Run: headless pygame with SDL's dummy video driver; simulated clock (each Clock.tick advances the game by its frame time, no real sleeping); random seed 0; keys injected as events and as key.get_pressed() state; mouse plan: one left click at the window centre at the start of phase 2, then a move to the lower-right quarter at the start of phase 3.
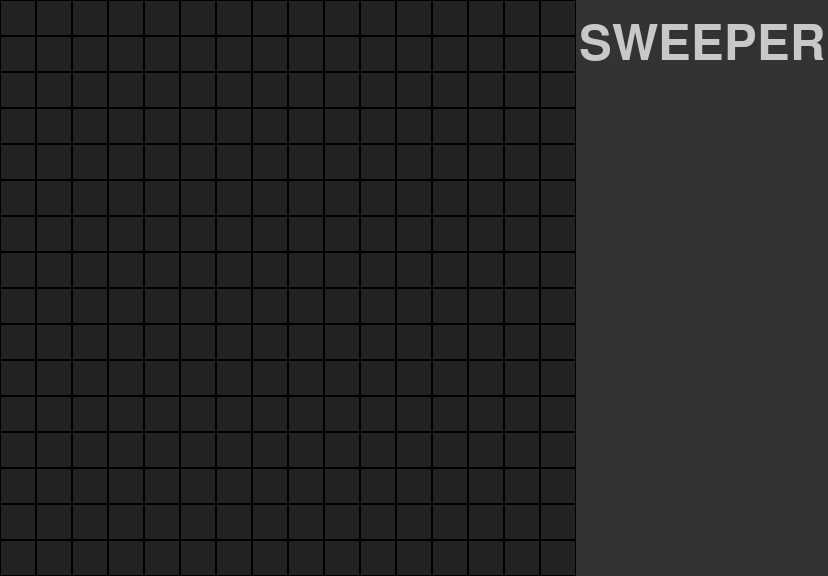
Frame 1 of 4 · flips 1–60 · no input
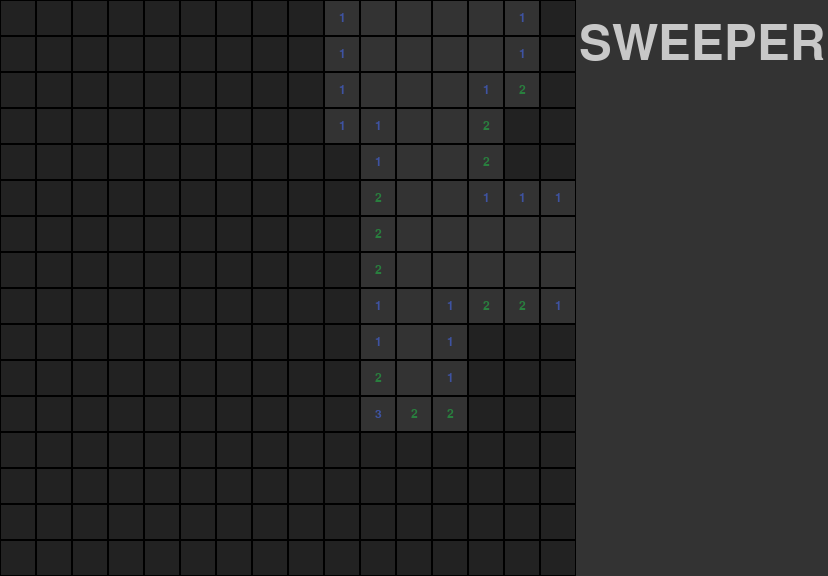
Frame 2 of 4 · flips 61–180 · clicked the window centre · tapped SPACE, RETURN · held RIGHT (→), D
Frame 3 of 4 · flips 181–300 · moved the mouse to the lower-right quarter · held DOWN (↓), S · screen unchanged from frame 2, image omitted
Frame 4 of 4 · flips 301–420 · held LEFT (←), A, UP (↑), W · screen unchanged from frame 3, image omitted

The pygame program that drew these frames:

import random
import pygame
import sys

size_x = 16
size_y = 16
total_mines = 40
blockSize = 36

STAT_WIDTH = 7
WINDOW_HEIGHT = blockSize*size_y
WINDOW_WIDTH = blockSize*size_x + blockSize*STAT_WIDTH

pygame.init()
FONT = pygame.font.SysFont("Microsoft Yahei UI Light", 2*blockSize)
STAT_RECT = rect = pygame.Rect(blockSize*size_x, 0, blockSize*STAT_WIDTH, WINDOW_HEIGHT)

BLACK = (0, 0, 0)
WHITE = (200, 200, 200)
DARK = (34, 34, 34)
LIGHT = (51, 51, 51)
BLUE = (62, 83, 162)
GREEN = (41, 127, 62)
RED = (224, 30, 37)

SCREEN = pygame.display.set_mode((WINDOW_WIDTH, WINDOW_HEIGHT))
CLOCK = pygame.time.Clock()


def set_board(size_x, size_y, total_mines, first_x, first_y):
    board = [[0 for i in range(size_y)] for j in range(size_x)]

    def num(x, y):
        if x < 0 or x >= size_x or y < 0 or y >= size_y:  # out of range
            return
        if not board[x][y] == -1:
            board[x][y] += 1
        else:
            print('setnumber error', x, y, board[x][y])
    counter = total_mines
    while counter > 0:
        x, y = random.randint(1, size_x)-1, random.randint(1, size_y)-1
        if board[x][y] == 0 and not (x == first_x and y == first_y):
            board[x][y] = -1
            counter -= 1
    for j in range(size_y):
        for i in range(size_x):
            if board[i][j] == -1:
                num(i+1, j), num(i-1, j), num(i, j+1), num(i, j-1)
                num(i+1, j-1), num(i-1, j+1), num(i+1, j+1), num(i-1, j-1)
    print(board)
    if not board[first_x][first_y] == 0:
        return set_board(size_x, size_y, total_mines, first_x, first_y)
    return board


board = [[0 for i in range(size_y)] for j in range(size_x)]
mines = [[0 for i in range(size_y)] for j in range(size_x)]

first_click = True


def main():
    global SCREEN, CLOCK, blockSize, first_click, mines
    SCREEN.fill(BLACK)

    while True:
        drawGrid()
        drawStats()
        for event in pygame.event.get():
            if event.type == pygame.QUIT:
                pygame.quit()
                sys.exit()
            if event.type == pygame.MOUSEBUTTONUP:
                x, y = event.pos
                x, y = int(x/blockSize), int(y/blockSize)
                if first_click:
                    first_click = False
                    mines = set_board(size_x, size_y, total_mines, x, y)
                    click(x, y)
                elif event.button == 1:
                    click(x, y)
                elif event.button == 3:
                    flag(x, y)

        pygame.display.update()


def clickedMine(x, y):
    global board
    print('CLICKED MINE')
    board[x][y] = -1


def click(x, y):
    reveal(x, y, True)


def flag(x, y):
    global board
    if board[x][y] == 1:
        return
    if board[x][y] == -1:
        board[x][y] = 0
    else:
        board[x][y] = -1


def reveal(x, y, first_click=False):
    global board
    if first_click:  # if mouseclick
        print('Clicked', x, y)
        if mines[x][y] == -1:
            clickedMine(x, y)
        elif mines[x][y]:
            board[x][y] = 1
        if mines[x][y] > 0:
            return

    if x < 0 or x >= size_x or y < 0 or y >= size_y:  # out of range
        return
    if board[x][y] == 1:
        return
    if mines[x][y]:
        board[x][y] = 1
        return
    board[x][y] = 1
   # print('recurring')
    reveal(x-1, y), reveal(x+1, y), reveal(x, y+1), reveal(x, y-1), reveal(x -
                                                                           1, y-1), reveal(x+1, y+1), reveal(x-1, y+1), reveal(x+1, y-1)

def drawStats():
    global FONT, SCREEN
    pygame.draw.rect(SCREEN, LIGHT, STAT_RECT)  # outline
    timeLabel = FONT.render("SWEEPER", 1, WHITE)
    SCREEN.blit(timeLabel, timeLabel.get_rect(midtop=STAT_RECT.midtop, y=20))

def drawGrid():
    global board, blockSize  # Set the size of the grid block
    for x in range(0, blockSize*size_x, blockSize):
        for y in range(0, blockSize*size_y, blockSize):
            rect = pygame.Rect(x, y, blockSize, blockSize)
            location = board[int(x/blockSize)][int(y/blockSize)]
            if location == 0:
                pygame.draw.rect(SCREEN, DARK, rect)
            elif location == 1:
                if mines[int(x/blockSize)][int(y/blockSize)] == -1:
                    pygame.draw.rect(SCREEN, RED, rect)
                elif mines[int(x/blockSize)][int(y/blockSize)] == 0:
                    pygame.draw.rect(SCREEN, LIGHT, rect)
                else:
                    pygame.draw.rect(SCREEN, LIGHT, rect)
                    number = mines[int(x/blockSize)][int(y/blockSize)]
                    colour = BLUE
                    if number == 2:
                        colour = GREEN
                    elif number == 3:
                        colour == RED
                    num = pygame.font.SysFont('Comic Sans', int(blockSize/2)).render(
                        str(mines[int(x/blockSize)][int(y/blockSize)]), True, colour)
                    num_rect = num.get_rect(center=rect.center)
                    SCREEN.blit(num, num_rect)
            else:
                pygame.draw.rect(SCREEN, DARK, rect)
                number = mines[int(x/blockSize)][int(y/blockSize)]
                colour = RED
                num = pygame.font.SysFont('Comic Sans', int(
                    blockSize/2)).render('F', True, colour)
                num_rect = num.get_rect(center=rect.center)
                SCREEN.blit(num, num_rect)
            pygame.draw.rect(SCREEN, BLACK, rect, 1)  # outline


main()
